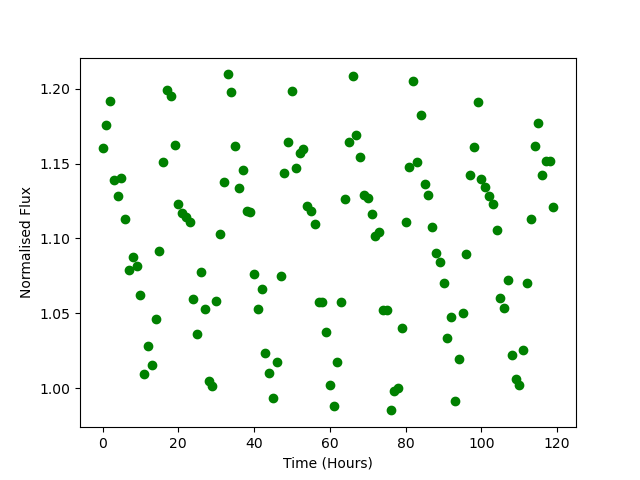

The table this chart was drawn from, first rows:
Time, Flux
0.0, 1.16
1.0, 1.176
2.0, 1.192
3.0, 1.139
4.0, 1.128
5.0, 1.141
6.0, 1.113
7.0, 1.079
8.0, 1.088
9.0, 1.082
10.0, 1.062
11.0, 1.01
12.0, 1.028
13.0, 1.015
14.0, 1.046
15.0, 1.092
16.0, 1.151
17.0, 1.199
18.0, 1.195
19.0, 1.163
20.0, 1.123
21.0, 1.117
22.0, 1.114
23.0, 1.111
24.0, 1.059
25.0, 1.036
26.0, 1.078
27.0, 1.053
28.0, 1.005
29.0, 1.001
30.0, 1.059
31.0, 1.103
32.0, 1.137
33.0, 1.21
34.0, 1.198
35.0, 1.162
36.0, 1.134
37.0, 1.146
38.0, 1.118
39.0, 1.118
40.0, 1.076
41.0, 1.053
42.0, 1.066
43.0, 1.023
44.0, 1.01
45.0, 0.9931
46.0, 1.018
47.0, 1.075
48.0, 1.144
49.0, 1.164
50.0, 1.199
51.0, 1.147
52.0, 1.157
53.0, 1.16
54.0, 1.122
55.0, 1.119
56.0, 1.11
57.0, 1.057
58.0, 1.057
59.0, 1.038
... 60 more rows
